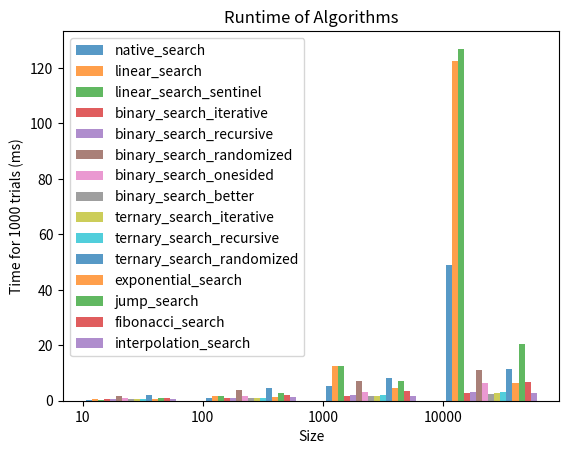

The matplotlib source for this figure:
# Queens College
# Discrete Structures (CSCI 220)
# Winter 2024
# Assignment 6: "Empirical Performance of (Array-)Search Algorithms"
# name Jennifer Umana
# Collaborated with Class
import math
from random import randint
import random
import time
from matplotlib import pyplot as plt
import pandas as pd


# [1] Define a function random_list(size) that  returns a sorted list of random numbers.
def random_list(n):
    numbers = [0] * n  # making list of n numbers each with value 0
    numbers[0] = randint(1, 10)  # inclusive
    for i in range(1, n):
        numbers[i] = numbers[i - 1] + randint(1, 10)
    return numbers


# [2] Define a function native_search(list, key) that wraps the built-in index function
def native_search(arr, key):
    return arr.index(key)


# [3] Define the following functions utilizing the code from the references provided.
# Ensure that signatures are consistent.:
def linear_search(arr, key):
    n = len(arr)
    for i in range(n):
        if arr[i] == key:
            return i
    return -1


# https://www.geeksforgeeks.org/linear-search/
def linear_search_sentinel(arr, key):
    n = len(arr)
    last = arr[n-1]
    arr[n-1] = key
    i = 0
    while arr[i] != key:
        i += 1
    arr[n-1] = last
    if i < n-1 or arr[n-1] == key:
        return i
    else:
        return -1


def linear_search_recursive_rec(arr, key, size):
    if size == 0:
        return -1
    elif arr[size - 1] == key:
        return size - 1
    return linear_search_recursive_rec(arr, key, size - 1)


def linear_search_recursive(arr, key):
    return linear_search_recursive_rec(arr, key, len(arr) - 1)


# https://www.geeksforgeeks.org/binary-search/
def binary_search_iterative(arr, key):
    l, r = 0, len(arr) - 1
    while l <= r:
        mid = l + (r - l) // 2
        if arr[mid] == key:
            return mid
        elif arr[mid] < key:
            l = mid + 1
        else:
            r = mid - 1
    return -1


# https://www.geeksforgeeks.org/binary-search/
def binary_search_recursive_rec(arr, key, l, r):
    if r >= l:
        mid = l + (r - l) // 2
        if arr[mid] == key:
            return mid
        elif arr[mid] > key:
            return binary_search_recursive_rec(arr, key, l, mid - 1)
        else:
            return binary_search_recursive_rec(arr, key, mid + 1, r)
    else:
        return -1


def binary_search_recursive(arr, key):
    return binary_search_recursive_rec(arr, key, 0, len(arr) - 1)


# https://www.geeksforgeeks.org/ternary-search/
def ternary_search_recursive_rec(arr, key, l, r):  # breaks into 3 parts
    if r >= l:
        mid1 = l + (r - l) // 3
        mid2 = r - (r - l) // 3
        if arr[mid1] == key:
            return mid1
        if arr[mid2] == key:
            return mid2
        if key < arr[mid1]:
            return ternary_search_recursive_rec(arr, key, l, mid1 - 1)
        elif key > arr[mid2]:
            return ternary_search_recursive_rec(arr, key, mid2 + 1, r)
        else:
            return ternary_search_recursive_rec(arr, key, mid1 + 1, mid2 - 1)
    return -1


def ternary_search_recursive(arr, key):
    return ternary_search_recursive_rec(arr, key, 0, len(arr) - 1)


# https://www.geeksforgeeks.org/randomized-binary-search-algorithm/
def binary_search_randomized_rec(arr, key, l, r):
    if r >= l:
        mid = randint(l, r)  # picks random position in left and right
        if arr[mid] == key:
            return mid
        elif arr[mid] > key:
            return binary_search_randomized_rec(arr, key, l, mid - 1)
        else:
            return binary_search_randomized_rec(arr, key, mid + 1, r)
    return -1


def binary_search_randomized(arr, key):
    return binary_search_randomized_rec(arr, key, 0, len(arr) - 1)


# https://www.geeksforgeeks.org/meta-binary-search-one-sided-binary-search/
def binary_search_onesided(arr, key):
    n = len(arr)
    lg = int(math.log2(n - 1)) + 1
    pos = 0
    for i in range(lg - 1, -1, -1):
        if arr[pos] == key:
            return pos
        new_pos = pos | (1 << i)
        if new_pos < n and arr[new_pos] <= key:
            pos = new_pos
    return pos if arr[pos] == key else -1


# https://www.geeksforgeeks.org/the-ubiquitous-binary-search-set-1/
def binary_search_better(arr, key):
    l, r = 0, len(arr) - 1
    while r-l > 1:
        m = l+(r-l)//2
        if arr[m] <= key:
            l = m
        else:
            r = m
    if arr[l] == key:
        return l
    if arr[r] == key:
        return r
    return -1


# https://www.geeksforgeeks.org/ternary-search/
def ternary_search_iterative(arr, key):
    l = 0
    r = len(arr) - 1
    while r >= l:
        mid1 = l + (r - l) // 3
        mid2 = r - (r - l) // 3
        if arr[mid1] == key:
            return mid1
        if arr[mid2] == key:
            return mid2
        if key < arr[mid1]:
            r = mid1 - 1
        elif key > arr[mid2]:
            l = mid2 + 1
        else:
            l = mid1 + 1
            r = mid2 - 1
    return -1


def ternary_search_randomized_rec(arr, key, l, r):
    if r >= l:
        mid1 = randint(l, (l+r) // 2)
        mid2 = randint((l+r) // 2, r)
        if arr[mid1] == key:
            return mid1
        elif arr[mid2] == key:
            return mid2
        elif arr[mid1] > key:
            return ternary_search_randomized_rec(arr, key, l, mid1 - 1)  # first part
        elif arr[mid2] < key:
            return ternary_search_randomized_rec(arr, key, mid2 + 1, r)  # third part
        else:
            return ternary_search_randomized_rec(arr, key, mid1 + 1, mid2 - 1)  # middle part
    return -1


def ternary_search_randomized(arr, key):
    return ternary_search_randomized_rec(arr, key, 0, len(arr) - 1)


# https://www.geeksforgeeks.org/exponential-search/
def exponential_search(arr, key):
    if arr[0] == key:
        return 0
    n = len(arr)
    i = 1
    while i < n and arr[i] <= key:
        i = i * 2
    return binary_search_recursive_rec(arr, key, i // 2, min(i, n - 1))


# https://www.geeksforgeeks.org/jump-search/
def jump_search(arr, key):
    n = len(arr)
    step = int(math.sqrt(n))
    prev = 0
    while arr[min(step, n) - 1] < key:
        prev = step
        step += int(math.sqrt(n))
        if prev >= n:
            return -1
    while arr[prev] < key:
        prev += 1
        if prev == min(step, n):
            return -1
    if arr[prev] == key:
        return prev

    return -1


# [4] Add code to verify that the current search determines the correct position
#
# [5] Add code to time each of the search functions
#
# [6] Add code to run each search multiple times for different random keys


# [7] Add code to plot the timings for the algorithms.
# See https://www.geeksforgeeks.org/matplotlib-tutorial/


def plot_times(dict_algs, sizes, trials, algs, file_name):
    alg_num = 0
    plt.xticks([j for j in range(len(sizes))], [str(size) for size in sizes])
    for alg in algs:
        alg_num += 1
        d = dict_algs[alg.__name__]
        x_axis = [j + 0.05 * alg_num for j in range(len(sizes))]
        y_axis = [d[i] for i in sizes]
        plt.bar(x_axis, y_axis, width=0.05, alpha=0.75, label=alg.__name__)
    plt.legend()
    plt.title("Runtime of Algorithms")
    plt.xlabel("Size")
    plt.ylabel(f"Time for {trials} trials (ms)")
    plt.savefig(file_name)
    plt.show()


# [8] Add code to print the timings in a table
def print_times(dict_algs):
    pd.set_option("display.max_rows", 500)
    pd.set_option("display.max_columns", 500)
    pd.set_option("display.width", 1000)
    df = pd.DataFrame.from_dict(dict_algs).T
    print(df)


# Use this code as a starting point for running the searches:
def run_algs(algs, sizes, trials):  # can use for search algorithms and to test various algorithms,
    dict_algs = {}
    for alg in algs:
        dict_algs[alg.__name__] = {}
    for size in sizes:
        for alg in algs:
            dict_algs[alg.__name__][size] = 0
        for trial in range(1, trials + 1):
            arr = random_list(size)
            idx = random.randint(0, size-1)
            key = arr[idx]
            for alg in algs:
                start_time = time.time()
                idx_found = alg(arr, key)
                end_time = time.time()
                if idx_found != idx:
                    print(alg.__name__, "wrong index found", arr, idx, idx_found)
                net_time = end_time - start_time
                dict_algs[alg.__name__][size] += 1000 * net_time
    return dict_algs


# https://www.geeksforgeeks.org/fibonacci-search
def fibonacci_search(arr, key):
    n = len(arr)
    fibMMm2 = 0
    fibMMm1 = 1
    fibM = fibMMm2 + fibMMm1
    while fibM < n:
        fibMMm2 = fibMMm1
        fibMMm1 = fibM
        fibM = fibMMm2 + fibMMm1
    offset = -1
    while fibM > 1:
        i = min(offset + fibMMm2, n - 1)
        if arr[i] < key:
            fibM = fibMMm1
            fibMMm1 = fibMMm2
            fibMMm2 = fibM - fibMMm1
            offset = i
        elif arr[i] > key:
            fibM = fibMMm2
            fibMMm1 = fibMMm1 - fibMMm2
            fibMMm2 = fibM - fibMMm1
        else:
            return i
    if fibMMm1 and arr[n - 1] == key:
        return n - 1
    return -1


# https://www.geeksforgeeks.org/interpolation-search/
def interpolation_search_rec(arr, key, l, r):
    if l == r:
        if arr[l] == key:
            return l
        else:
            return -1
    if l <= r and arr[l] <= key <= arr[r]:
        pos = l + int(((r - l) / (arr[r] - arr[l])) * (key - arr[l]))
        if arr[pos] == key:
            return pos
        if arr[pos] < key:
            return interpolation_search_rec(arr, key, pos + 1, r)
        if arr[pos] > key:
            return interpolation_search_rec(arr, key, l, pos - 1)
    return -1


def interpolation_search(arr, key):
    return interpolation_search_rec(arr, key, 0, len(arr) - 1)


def main():
    sizes = [10, 100, 1000, 10000]
    searches = [native_search, linear_search, linear_search_sentinel,
                binary_search_iterative, binary_search_recursive, binary_search_randomized,
                binary_search_onesided, binary_search_better, ternary_search_iterative,
                ternary_search_recursive, ternary_search_randomized, exponential_search, jump_search,
                fibonacci_search, interpolation_search]
    trials = 1000
    dict_searches = run_algs(searches, sizes, trials)
    print_times(dict_searches)
    plot_times(dict_searches, sizes, trials, searches, "Assignment6.png")

    # arr = random_list(100)
    # key = arr[randint(0, len(arr) - 1)]
    # print(native_search(arr, key))
    # print(linear_search(arr, key))
    # print(binary_search_iterative(arr, key))
    # print(binary_search_recursive(arr, key))
    # print(ternary_search_recursive(arr, key))
    # print(randomized_binary_search(arr, key))
    # print(randomized_ternary_search(arr, key))


if __name__ == '__main__':
    main()
